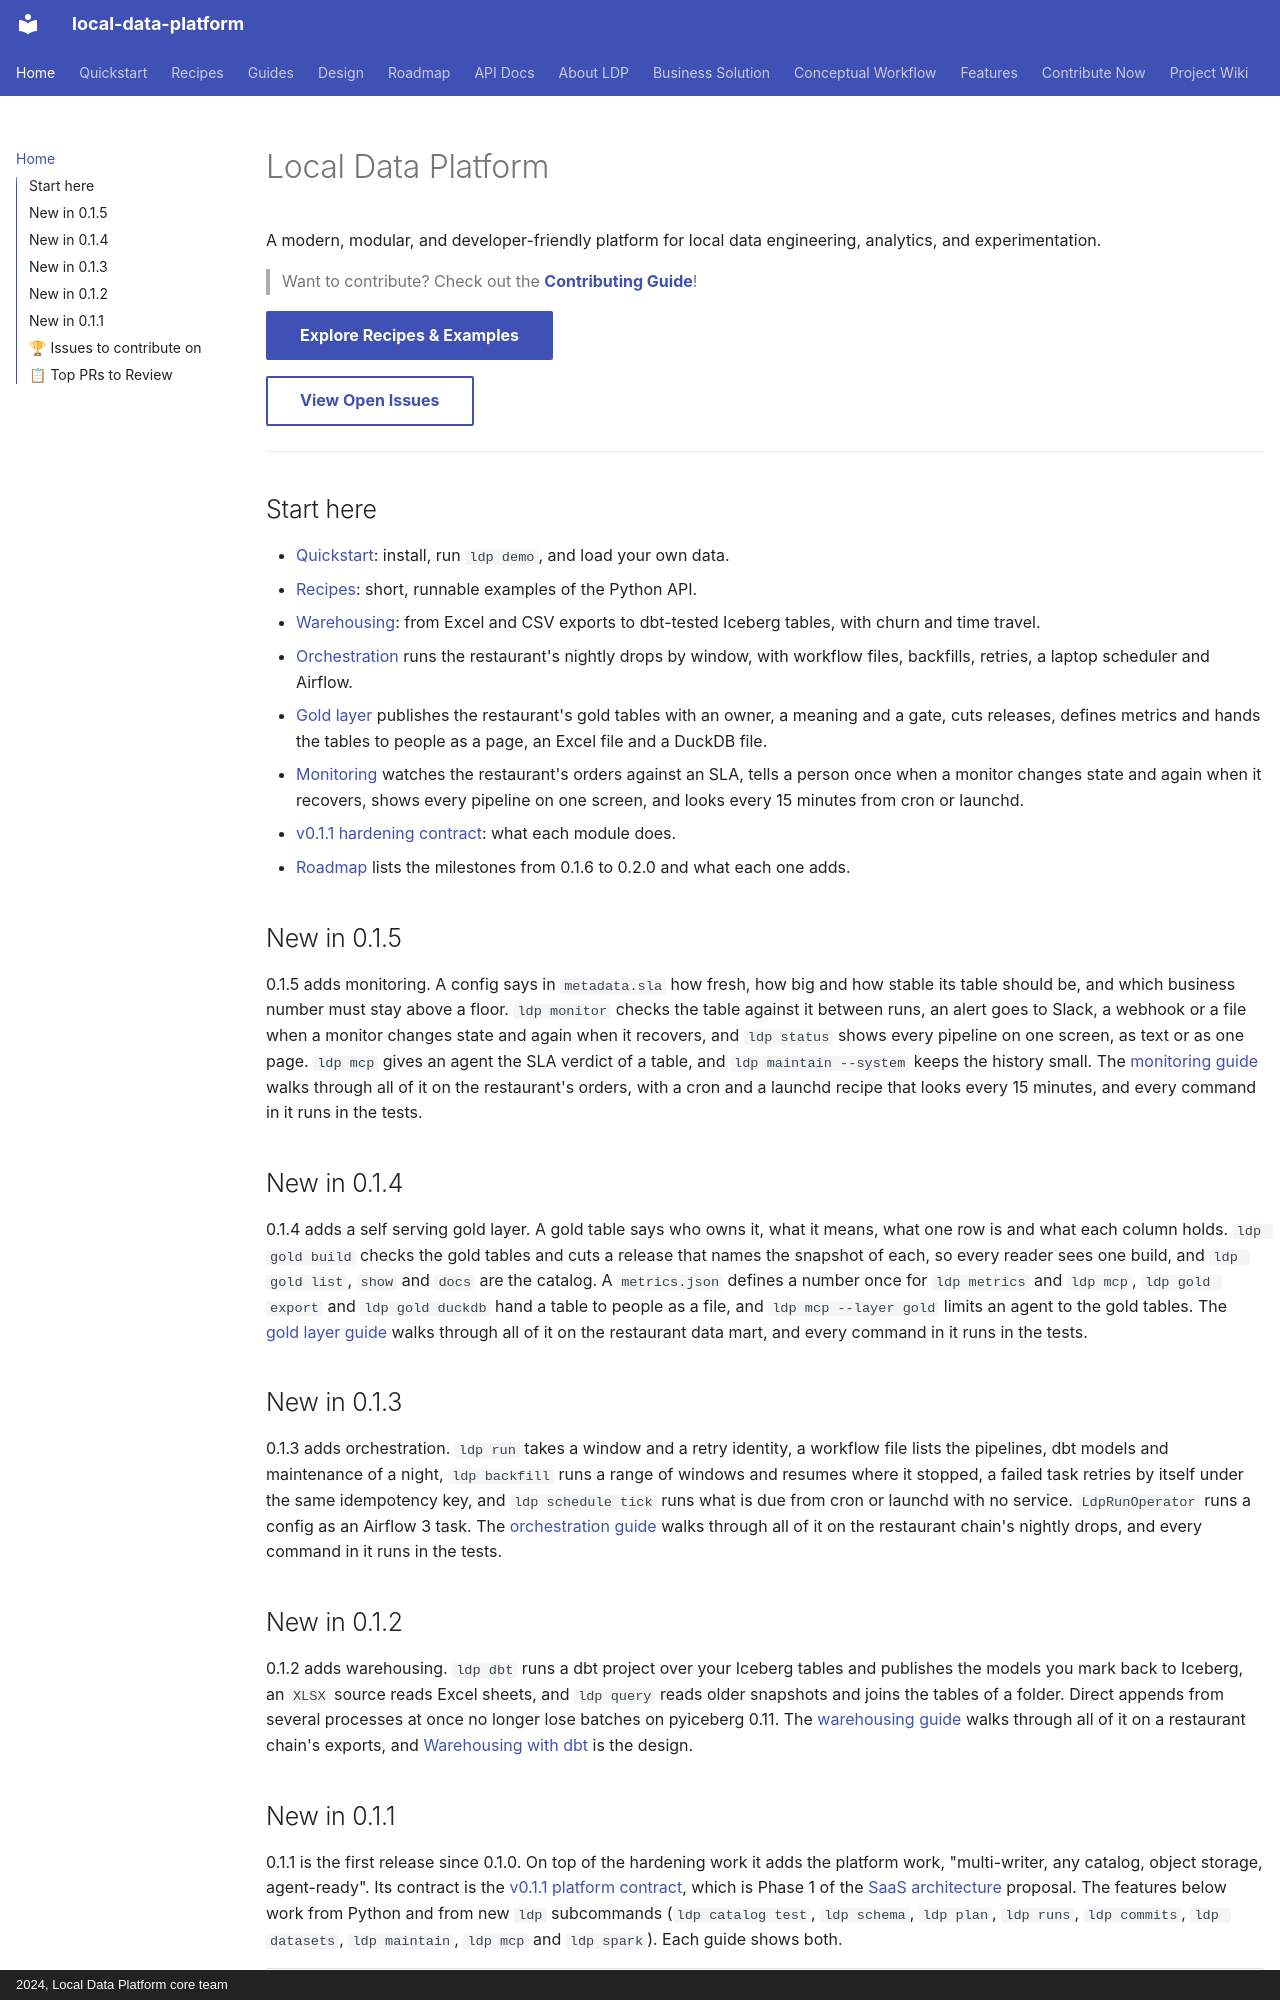

repository: tusharchou/local-data-platform · page: index.html · generator: mkdocs · copyright: 2024, Local Data Platform core team

# Local Data Platform

A modern, modular, and developer-friendly platform for local data engineering, analytics, and experimentation.

> Want to contribute? Check out the [**Contributing Guide**](contributing.md)!

[Explore Recipes & Examples](recipes.md){ .md-button .md-button--primary }

[View Open Issues](user_issues.md){ .md-button }

---

## Start here

- [Quickstart](quickstart.md): install, run `ldp demo`, and load your own data.
- [Recipes](recipes.md): short, runnable examples of the Python API.
- [Warehousing](warehousing.md): from Excel and CSV exports to dbt-tested Iceberg tables, with churn and time travel.
- [Orchestration](orchestration.md) runs the restaurant's nightly drops by window, with workflow files, backfills, retries, a laptop scheduler and Airflow.
- [Gold layer](gold.md) publishes the restaurant's gold tables with an owner, a meaning and a gate, cuts releases, defines metrics and hands the tables to people as a page, an Excel file and a DuckDB file.
- [Monitoring](monitoring.md) watches the restaurant's orders against an SLA, tells a person once when a monitor changes state and again when it recovers, shows every pipeline on one screen, and looks every 15 minutes from cron or launchd.
- [v0.1.1 hardening contract](design/v0_1_1.md): what each module does.
- [Roadmap](roadmap.md) lists the milestones from 0.1.6 to 0.2.0 and what each one adds.

## New in 0.1.5

0.1.5 adds monitoring. A config says in `metadata.sla` how fresh, how big and how stable its table should be, and which
business number must stay above a floor. `ldp monitor` checks the table against it between runs, an alert goes to Slack,
a webhook or a file when a monitor changes state and again when it recovers, and `ldp status` shows every pipeline on one
screen, as text or as one page. `ldp mcp` gives an agent the SLA verdict of a table, and `ldp maintain --system` keeps
the history small. The [monitoring guide](monitoring.md) walks through all of it on the restaurant's orders, with a cron
and a launchd recipe that looks every 15 minutes, and every command in it runs in the tests.

## New in 0.1.4

0.1.4 adds a self serving gold layer. A gold table says who owns it, what it means, what one row is and what each
column holds. `ldp gold build` checks the gold tables and cuts a release that names the snapshot of each, so every
reader sees one build, and `ldp gold list`, `show` and `docs` are the catalog. A `metrics.json` defines a number once
for `ldp metrics` and `ldp mcp`, `ldp gold export` and `ldp gold duckdb` hand a table to people as a file, and
`ldp mcp --layer gold` limits an agent to the gold tables. The [gold layer guide](gold.md) walks through all of it on
the restaurant data mart, and every command in it runs in the tests.

## New in 0.1.3

0.1.3 adds orchestration. `ldp run` takes a window and a retry identity, a workflow file lists the pipelines, dbt
models and maintenance of a night, `ldp backfill` runs a range of windows and resumes where it stopped, a failed task
retries by itself under the same idempotency key, and `ldp schedule tick` runs what is due from cron or launchd with no
service. `LdpRunOperator` runs a config as an Airflow 3 task. The [orchestration guide](orchestration.md) walks through
all of it on the restaurant chain's nightly drops, and every command in it runs in the tests.

## New in 0.1.2

0.1.2 adds warehousing. `ldp dbt` runs a dbt project over your Iceberg tables and publishes the models you mark
back to Iceberg, an `XLSX` source reads Excel sheets, and `ldp query` reads older snapshots and joins the tables of
a folder. Direct appends from several processes at once no longer lose batches on pyiceberg 0.11. The
[warehousing guide](warehousing.md) walks through all of it on a restaurant chain's exports, and
[Warehousing with dbt](design/warehousing.md) is the design.
